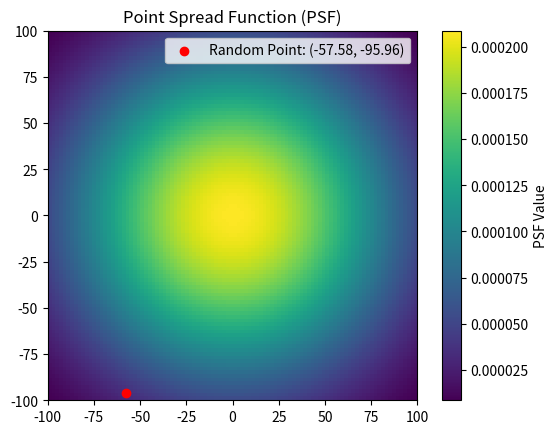

This figure's Python source:
import numpy as np
import random
import matplotlib.pyplot as plt
from numpy import pi
from scipy.special import j1  # Bessel function
import matplotlib.animation as animation

# Variables

num_time_steps = 10
time_step = 0.1
diff_coeff = 0

nb_particules = 1
na = 1.4
lamb = 405 # en nm, mettre en m?


# Initialisaton de la simulation

size = 100
x = np.linspace(-100, 100, size)
y = np.linspace(-100, 100, size)
X, Y = np.meshgrid(x, y)

# def PSF
def psf(x,y):
    r = np.sqrt(x**2+y**2)
    k = 2 * pi * na / lamb
    # Safely handle r = 0
    psf = np.zeros_like(r)
    nonzero_indices = r > 0
    psf[nonzero_indices] = ((2 * j1(k * r[nonzero_indices]) / (k * r[nonzero_indices])) **2)
    psf[r == 0] = 1  # Define PSF at r = 0 explicitly
    return psf



# Distribution de Poisson



# Compte de photons


# Evaluate the PSF on the grid
psf_values = psf(X, Y)

# Normalize the PSF to make it a probability distribution
psf_values /= psf_values.sum()

# Flatten the array to make it easier to sample from
psf_flat = psf_values.flatten()

# Sample a random index from the flattened PSF array based on the distribution
index = np.random.choice(len(psf_flat), p=psf_flat)

# Convert the index back to 2D coordinates (x, y)
random_x = X.flatten()[index]
random_y = Y.flatten()[index]

print(f"Random point: x = {random_x}, y = {random_y}")

# Visualize the PSF distribution
plt.imshow(psf_values, extent=[x.min(), x.max(), y.min(), y.max()])
plt.colorbar(label="PSF Value")
plt.title("Point Spread Function (PSF)")
plt.scatter(random_x, random_y, color='red', label=f'Random Point: ({random_x:.2f}, {random_y:.2f})')
plt.legend()
plt.show()


plt.show()


# Fit gaussien



# Déplacement par mouvement brownien



# MSD



# Régression linéaire sur MSD



# Animation
